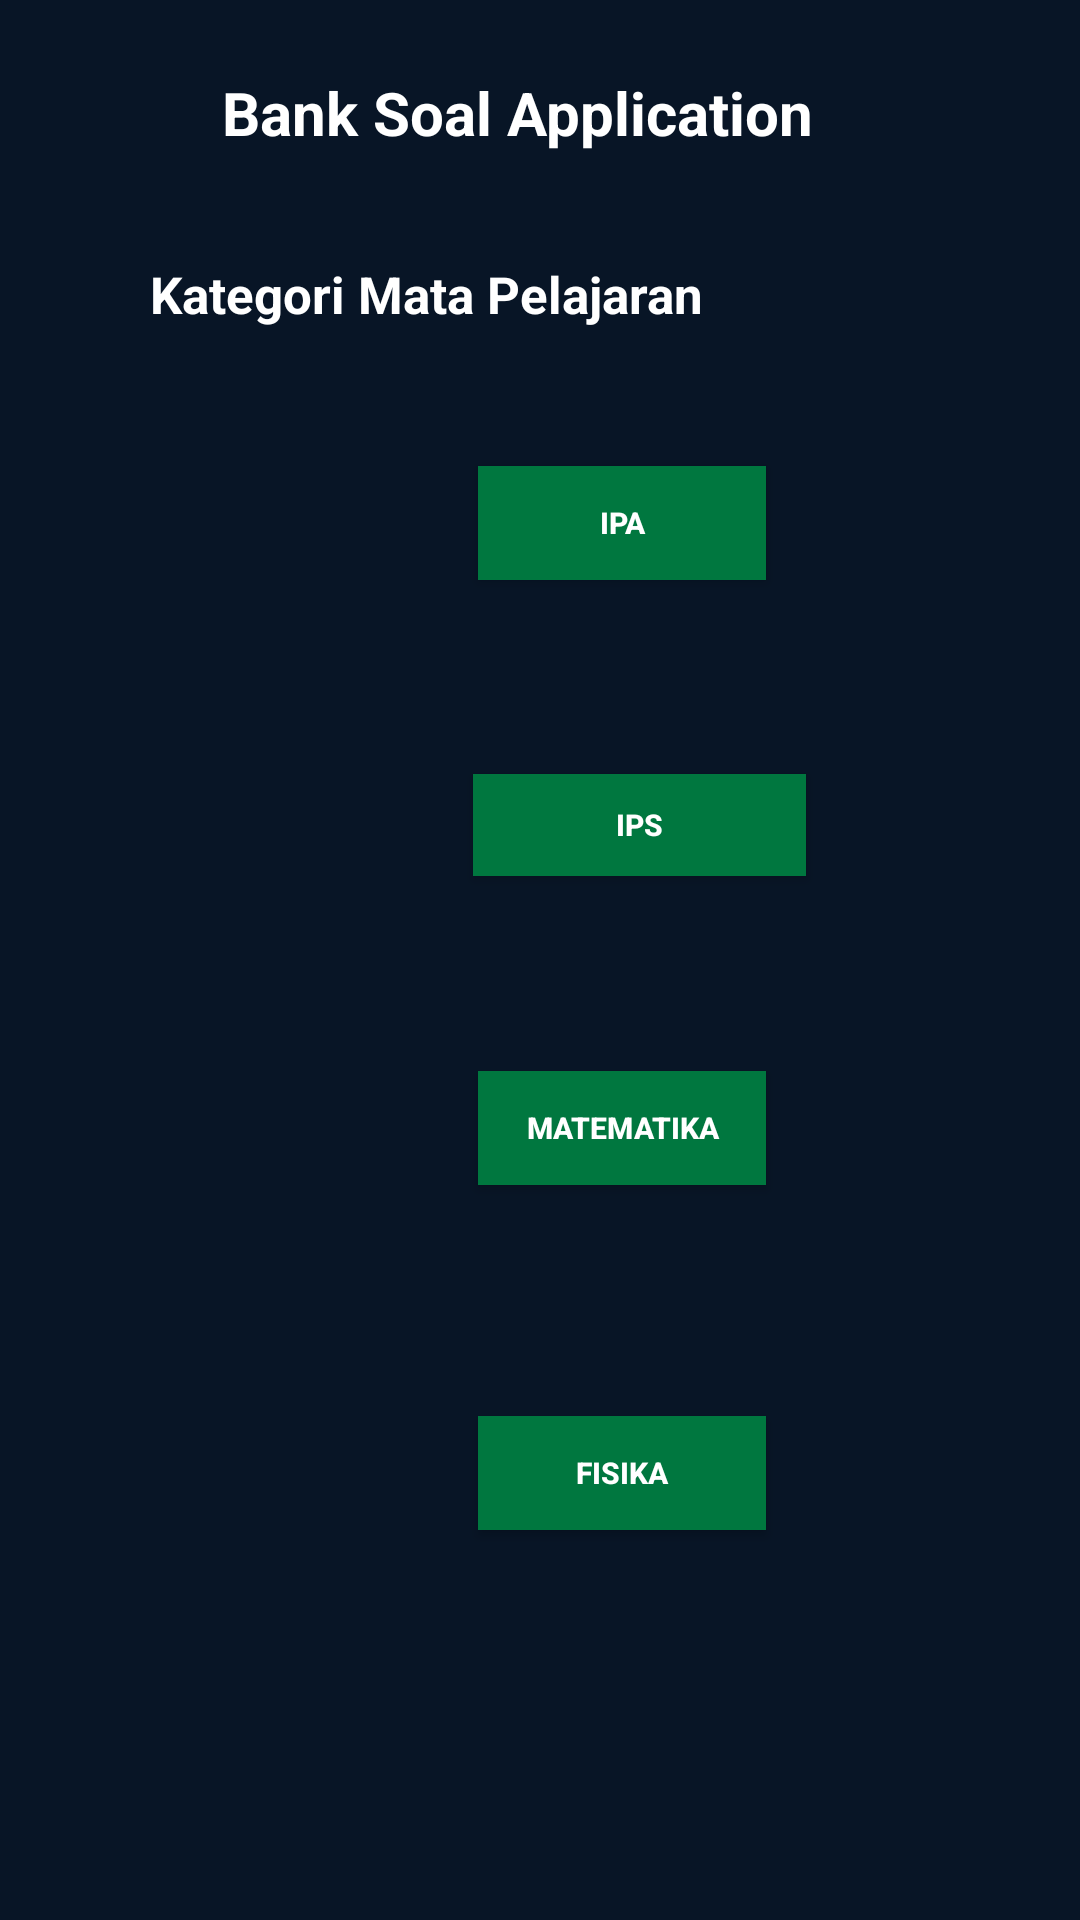

Here is an Android app screen rendered from its layout file. Give the layout XML and the strings, colors and styles it references.
<!-- AndroidManifest.xml: application theme Theme.BankSoal -->
<!-- res/layout/activity_lihat_soal.xml -->
<?xml version="1.0" encoding="utf-8"?>
<androidx.constraintlayout.widget.ConstraintLayout xmlns:android="http://schemas.android.com/apk/res/android"
    xmlns:app="http://schemas.android.com/apk/res-auto"
    xmlns:tools="http://schemas.android.com/tools"
    android:layout_width="match_parent"
    android:layout_height="match_parent"
    android:background="@color/blue"
    tools:context=".LihatSoal">


    <ImageView
        android:id="@+id/logoapp1"
        android:layout_width="76dp"
        android:layout_height="41dp"
        android:layout_marginLeft="16dp"
        android:layout_marginRight="16dp"
        android:textColorHint="@color/white"
        app:layout_constraintBottom_toBottomOf="parent"
        app:layout_constraintHorizontal_bias="0.048"
        app:layout_constraintLeft_toLeftOf="parent"
        app:layout_constraintRight_toRightOf="parent"
        app:layout_constraintTop_toTopOf="parent"
        app:layout_constraintVertical_bias="0.037"
        app:srcCompat="@drawable/iconlogin" />

    <TextView
        android:id="@+id/namaapp1"
        android:layout_width="242dp"
        android:layout_height="39dp"
        android:text="@string/namapp"
        android:textColor="@color/white"
        android:textSize="20sp"
        android:textStyle="bold"
        app:layout_constraintBottom_toBottomOf="parent"
        app:layout_constraintEnd_toEndOf="parent"
        app:layout_constraintHorizontal_bias="0.627"
        app:layout_constraintStart_toStartOf="parent"
        app:layout_constraintTop_toTopOf="parent"
        app:layout_constraintVertical_bias="0.04" />


    <TextView
        android:id="@+id/descLS"
        android:layout_width="289dp"
        android:layout_height="39dp"
        android:text="@string/descLihatSoal"
        android:textColor="@color/white"
        android:textSize="17sp"
        android:textStyle="bold"
        app:layout_constraintBottom_toBottomOf="parent"
        app:layout_constraintEnd_toEndOf="parent"
        app:layout_constraintHorizontal_bias="0.704"
        app:layout_constraintStart_toStartOf="parent"
        app:layout_constraintTop_toTopOf="parent"
        app:layout_constraintVertical_bias="0.144" />

    <ImageView
        android:id="@+id/menu1"
        android:layout_width="104dp"
        android:layout_height="102dp"
        android:layout_marginLeft="16dp"
        android:layout_marginRight="16dp"
        android:textColorHint="@color/white"
        app:layout_constraintBottom_toBottomOf="parent"
        app:layout_constraintHorizontal_bias="0.101"
        app:layout_constraintLeft_toLeftOf="parent"
        app:layout_constraintRight_toRightOf="parent"
        app:layout_constraintTop_toTopOf="parent"
        app:layout_constraintVertical_bias="0.236"
        app:srcCompat="@drawable/iconsoal" />

    <Button
        android:id="@+id/btbidang1"
        android:layout_width="96dp"
        android:layout_height="38dp"
        android:background="#00773F"
        android:text="IPA"
        android:textColor="#ffffff"
        android:textSize="10sp"
        android:textStyle="bold"
        app:layout_constraintBottom_toBottomOf="parent"
        app:layout_constraintHorizontal_bias="0.603"
        app:layout_constraintLeft_toLeftOf="parent"
        app:layout_constraintRight_toRightOf="parent"
        app:layout_constraintTop_toTopOf="parent"
        app:layout_constraintVertical_bias="0.258" />

    <ImageView
        android:id="@+id/menu2"
        android:layout_width="104dp"
        android:layout_height="102dp"
        android:layout_marginLeft="16dp"
        android:layout_marginRight="16dp"
        android:textColorHint="@color/white"
        app:layout_constraintBottom_toBottomOf="parent"
        app:layout_constraintHorizontal_bias="0.101"
        app:layout_constraintLeft_toLeftOf="parent"
        app:layout_constraintRight_toRightOf="parent"
        app:layout_constraintTop_toTopOf="parent"
        app:layout_constraintVertical_bias="0.424"
        app:srcCompat="@drawable/iconsoal" />

    <Button
        android:id="@+id/btbidang2"
        android:layout_width="111dp"
        android:layout_height="34dp"
        android:background="#00773F"
        android:text="IPS"
        android:textColor="#ffffff"
        android:textSize="10sp"
        android:textStyle="bold"
        app:layout_constraintBottom_toBottomOf="parent"
        app:layout_constraintHorizontal_bias="0.633"
        app:layout_constraintLeft_toLeftOf="parent"
        app:layout_constraintRight_toRightOf="parent"
        app:layout_constraintTop_toTopOf="parent"
        app:layout_constraintVertical_bias="0.426" />

    <ImageView
        android:id="@+id/menu3"
        android:layout_width="104dp"
        android:layout_height="102dp"
        android:layout_marginLeft="16dp"
        android:layout_marginRight="16dp"
        android:textColorHint="@color/white"
        app:layout_constraintBottom_toBottomOf="parent"
        app:layout_constraintHorizontal_bias="0.101"
        app:layout_constraintLeft_toLeftOf="parent"
        app:layout_constraintRight_toRightOf="parent"
        app:layout_constraintTop_toTopOf="parent"
        app:layout_constraintVertical_bias="0.61"
        app:srcCompat="@drawable/iconsoal" />

    <Button
        android:id="@+id/btbidang3"
        android:layout_width="96dp"
        android:layout_height="38dp"
        android:background="#00773F"
        android:text="MATEMATIKA"
        android:textColor="#ffffff"
        android:textSize="10sp"
        android:textStyle="bold"
        app:layout_constraintBottom_toBottomOf="parent"
        app:layout_constraintHorizontal_bias="0.603"
        app:layout_constraintLeft_toLeftOf="parent"
        app:layout_constraintRight_toRightOf="parent"
        app:layout_constraintTop_toTopOf="parent"
        app:layout_constraintVertical_bias="0.593" />

    <ImageView
        android:id="@+id/menu4"
        android:layout_width="104dp"
        android:layout_height="102dp"
        android:layout_marginLeft="16dp"
        android:layout_marginRight="16dp"
        android:textColorHint="@color/white"
        app:layout_constraintBottom_toBottomOf="parent"
        app:layout_constraintHorizontal_bias="0.101"
        app:layout_constraintLeft_toLeftOf="parent"
        app:layout_constraintRight_toRightOf="parent"
        app:layout_constraintTop_toTopOf="parent"
        app:layout_constraintVertical_bias="0.813"
        app:srcCompat="@drawable/iconsoal" />

    <Button
        android:id="@+id/btbidang4"
        android:layout_width="96dp"
        android:layout_height="38dp"
        android:background="#00773F"
        android:text="FISIKA"
        android:textColor="#ffffff"
        android:textSize="10sp"
        android:textStyle="bold"
        app:layout_constraintBottom_toBottomOf="parent"
        app:layout_constraintHorizontal_bias="0.603"
        app:layout_constraintLeft_toLeftOf="parent"
        app:layout_constraintRight_toRightOf="parent"
        app:layout_constraintTop_toTopOf="parent"
        app:layout_constraintVertical_bias="0.784" />


</androidx.constraintlayout.widget.ConstraintLayout>
<!-- resources referenced by this layout -->
<resources>
  <color name="blue">#081526</color>
  <color name="white">#FFFFFFFF</color>
  <string name="descLihatSoal">Kategori Mata Pelajaran</string>
  <string name="namapp">Bank Soal Application</string>
  <style name="Theme.BankSoal" parent="Theme.MaterialComponents.DayNight.DarkActionBar">
          
          <item name="colorPrimary">@color/purple_500</item>
          <item name="colorPrimaryVariant">@color/purple_700</item>
          <item name="colorOnPrimary">@color/white</item>
          
          <item name="colorSecondary">@color/teal_200</item>
          <item name="colorSecondaryVariant">@color/teal_700</item>
          <item name="colorOnSecondary">@color/black</item>
          
          <item name="android:statusBarColor" tools:targetApi="l">?attr/colorPrimaryVariant</item>
          
      </style>
  <color name="purple_500">#FF6200EE</color>
  <color name="purple_700">#FF3700B3</color>
  <color name="teal_200">#FF03DAC5</color>
  <color name="teal_700">#FF018786</color>
  <color name="black">#FF000000</color>
</resources>
